7-way image classification set "merged_dataset" from GitHub (tmgdarshan/cloud-classification-cnn-mobile); label vocabulary: cumulus, altocumulus, cirrus, clear sky, stratocumulus, cumulonimbus, mixed.

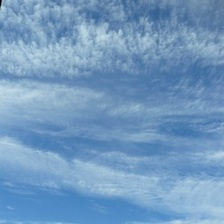
Label: mixed

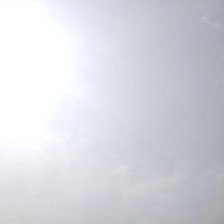
Label: stratocumulus

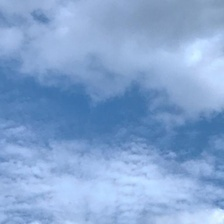
Label: mixed

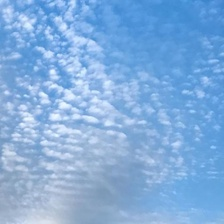
Label: altocumulus

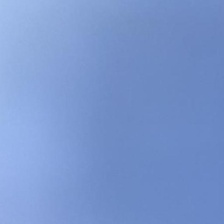
Label: clear sky

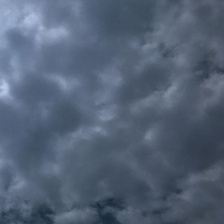
Label: cumulonimbus
